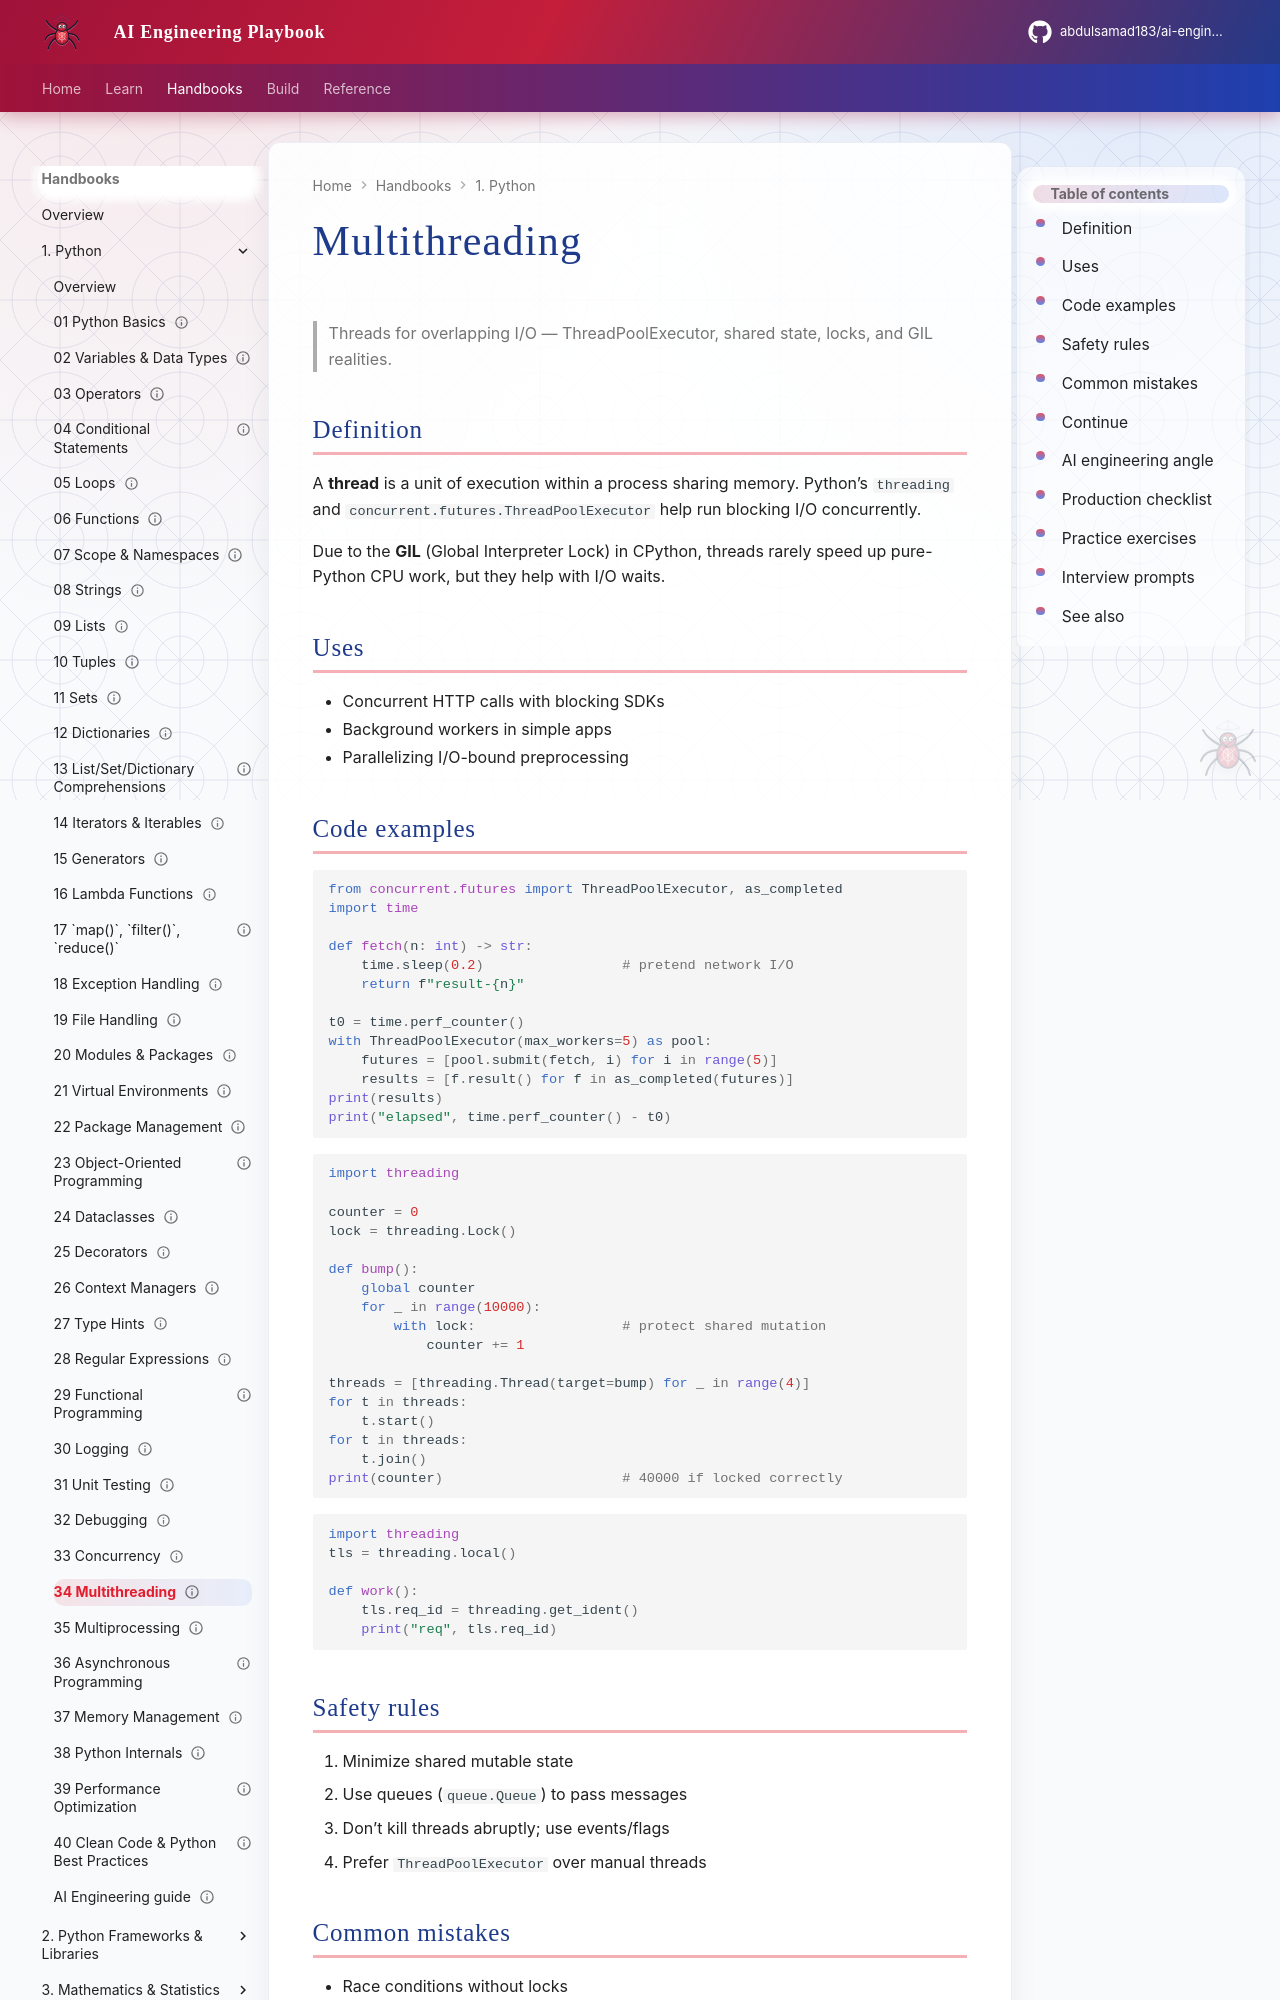

repository: abdulsamad183/ai-engineering-playbook · page: domains/python-engineering/topics/34-multithreading/index.html · generator: mkdocs

---
title: "Multithreading"
description: "Threads for overlapping I/O — ThreadPoolExecutor, shared state, locks, and GIL realities."
domain: python-engineering
tags: [python, threading, concurrency, tutorial]
status: published
created: 2026-08-11
updated: 2026-08-12
version: "1.1"
---

# Multithreading

> Threads for overlapping I/O — ThreadPoolExecutor, shared state, locks, and GIL realities.

## Definition

A **thread** is a unit of execution within a process sharing memory. Python’s `threading` and `concurrent.futures.ThreadPoolExecutor` help run blocking I/O concurrently.

Due to the **GIL** (Global Interpreter Lock) in CPython, threads rarely speed up pure-Python CPU work, but they help with I/O waits.

## Uses

- Concurrent HTTP calls with blocking SDKs
- Background workers in simple apps
- Parallelizing I/O-bound preprocessing

## Code examples

```python
from concurrent.futures import ThreadPoolExecutor, as_completed
import time

def fetch(n: int) -> str:
    time.sleep(0.2)                 # pretend network I/O
    return f"result-{n}"

t0 = time.perf_counter()
with ThreadPoolExecutor(max_workers=5) as pool:
    futures = [pool.submit(fetch, i) for i in range(5)]
    results = [f.result() for f in as_completed(futures)]
print(results)
print("elapsed", time.perf_counter() - t0)
```

```python
import threading

counter = 0
lock = threading.Lock()

def bump():
    global counter
    for _ in range(10000):
        with lock:                  # protect shared mutation
            counter += 1

threads = [threading.Thread(target=bump) for _ in range(4)]
for t in threads:
    t.start()
for t in threads:
    t.join()
print(counter)                      # 40000 if locked correctly
```

```python
import threading
tls = threading.local()

def work():
    tls.req_id = threading.get_ident()
    print("req", tls.req_id)
```

## Safety rules

1. Minimize shared mutable state
2. Use queues (`queue.Queue`) to pass messages
3. Don’t kill threads abruptly; use events/flags
4. Prefer `ThreadPoolExecutor` over manual threads
